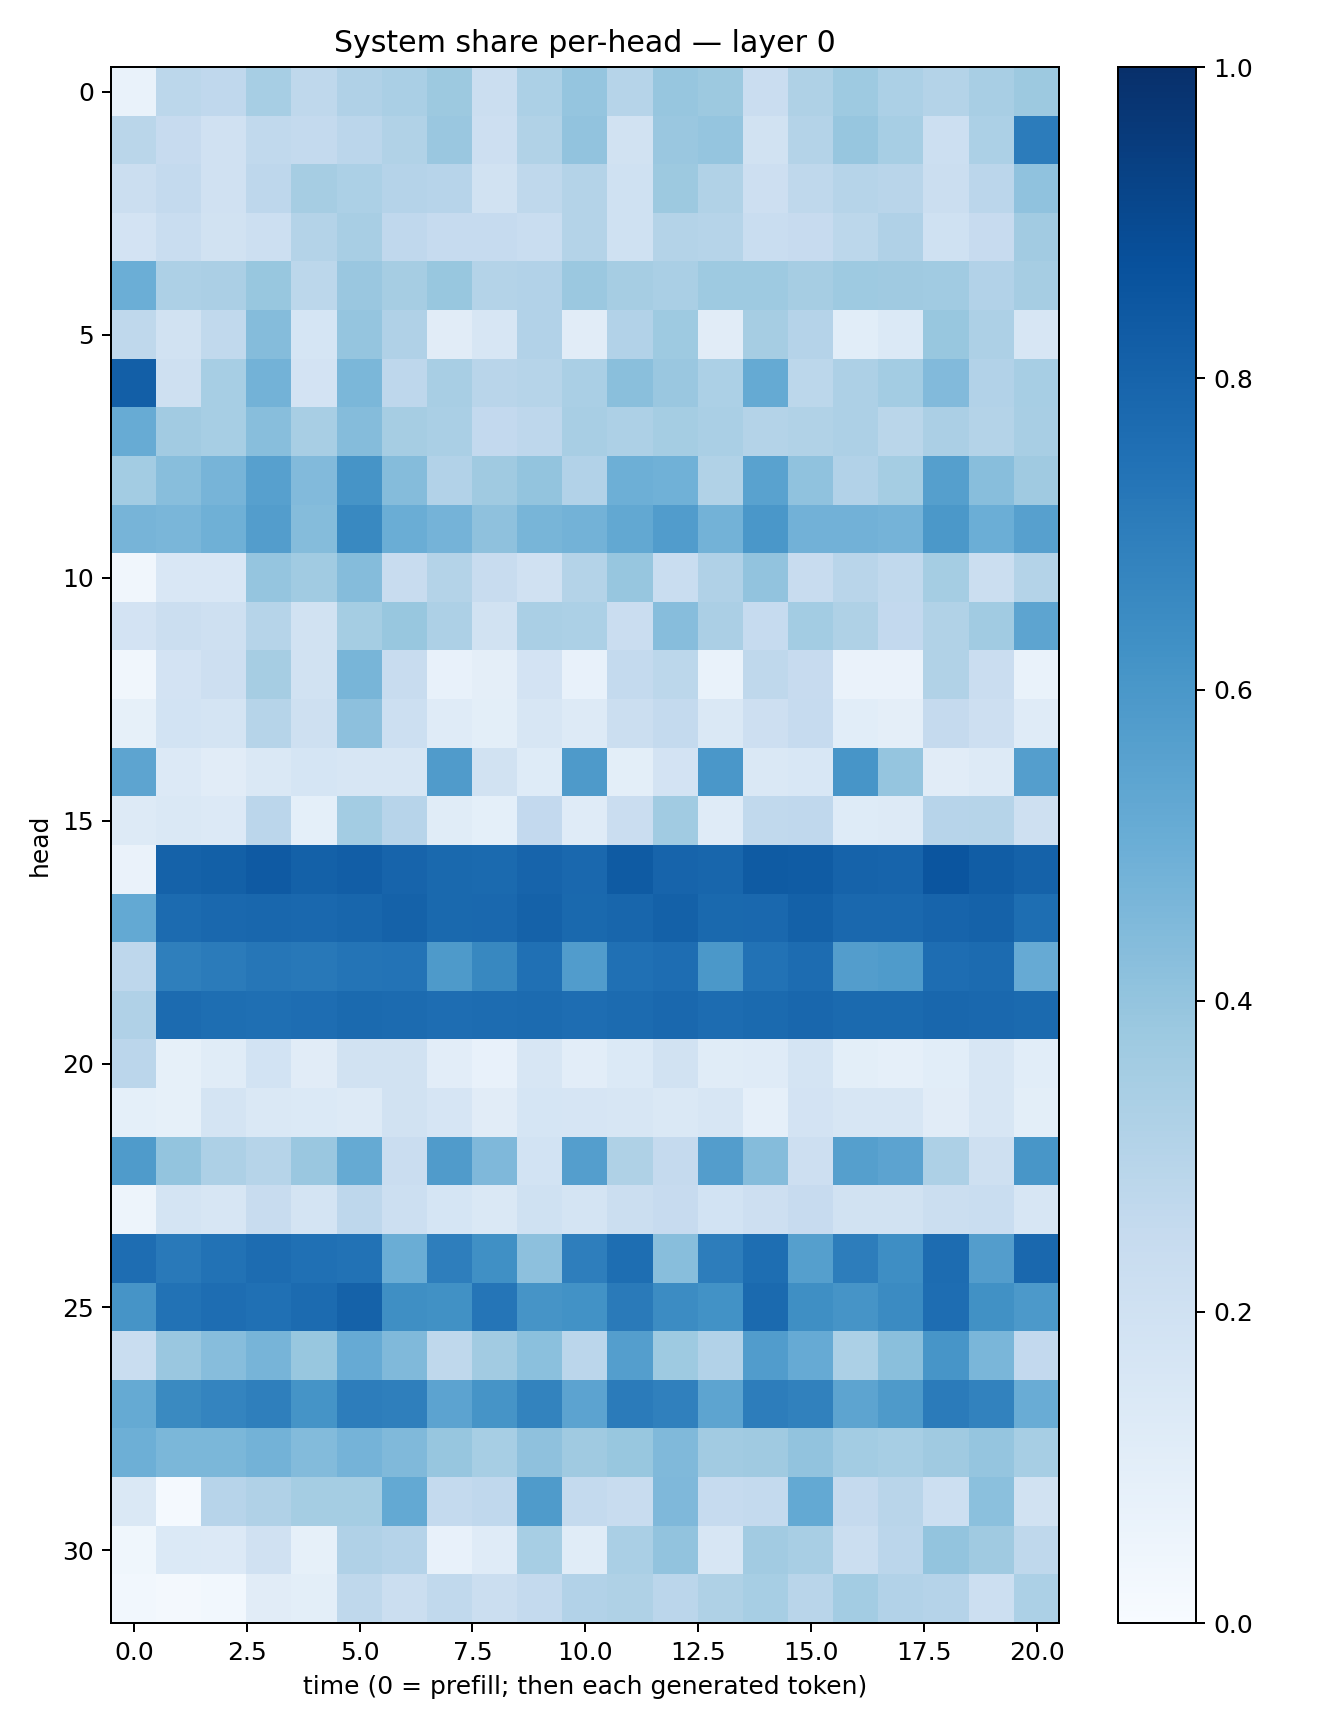

The table this chart was drawn from, first rows:
0.068530045, 0.27782452, 0.26911098, 0.3458574, 0.27042985, 0.31836167, 0.33925578, 0.37671494, 0.2189849, 0.3294957, 0.397366, 0.29868585, 0.39142886, 0.37859035, 0.22717865, 0.32231832, 0.3724096, 0.33143124, 0.30706054, 0.343618, 0.37623867
0.2854, 0.2446, 0.1956, 0.2626, 0.2552, 0.2829, 0.3133, 0.3835, 0.2136, 0.3151, 0.4059, 0.194, 0.3852, 0.3973, 0.1909, 0.3062, 0.3918, 0.347, 0.2177, 0.3307, 0.7044
0.2207, 0.2573, 0.1969, 0.2743, 0.3511, 0.329, 0.3029, 0.2945, 0.191, 0.2723, 0.3055, 0.2002, 0.3774, 0.3133, 0.2139, 0.2696, 0.2976, 0.2892, 0.2221, 0.283, 0.4073
0.18, 0.2334, 0.1953, 0.2181, 0.3064, 0.3436, 0.2671, 0.2477, 0.2462, 0.2321, 0.3084, 0.1994, 0.3073, 0.299, 0.232, 0.2446, 0.2783, 0.3197, 0.2003, 0.2455, 0.3606
0.497, 0.3269, 0.3344, 0.3876, 0.2785, 0.3835, 0.3479, 0.3873, 0.3077, 0.3092, 0.3811, 0.3487, 0.3383, 0.3746, 0.3737, 0.3485, 0.3726, 0.3687, 0.3669, 0.3111, 0.3479
0.2719, 0.1891, 0.2621, 0.4349, 0.17, 0.3981, 0.3192, 0.1116, 0.1596, 0.3102, 0.1104, 0.3118, 0.3744, 0.11, 0.3477, 0.3016, 0.1079, 0.14, 0.3885, 0.3248, 0.1573
0.8165, 0.2076, 0.3451, 0.4782, 0.1801, 0.459, 0.2737, 0.3409, 0.2908, 0.3007, 0.3383, 0.4256, 0.3837, 0.3309, 0.5171, 0.2788, 0.3258, 0.3589, 0.4414, 0.31, 0.347
0.5096, 0.3622, 0.3461, 0.4269, 0.3433, 0.437, 0.3514, 0.3381, 0.2614, 0.2744, 0.3429, 0.3267, 0.3554, 0.338, 0.3049, 0.3142, 0.3266, 0.2884, 0.3333, 0.3056, 0.3425
0.3569, 0.4266, 0.4714, 0.5611, 0.4435, 0.6124, 0.4361, 0.3115, 0.3705, 0.4005, 0.3103, 0.4941, 0.4846, 0.3131, 0.5515, 0.4064, 0.311, 0.3538, 0.5627, 0.4265, 0.3687
0.4692, 0.4623, 0.4916, 0.5709, 0.4355, 0.658, 0.5012, 0.4754, 0.4103, 0.465, 0.478, 0.5236, 0.5743, 0.4793, 0.5991, 0.4824, 0.4823, 0.4753, 0.5965, 0.4975, 0.5607
0.03204, 0.149, 0.149, 0.3966, 0.3659, 0.4355, 0.2383, 0.3078, 0.2361, 0.1988, 0.3069, 0.3914, 0.2327, 0.3171, 0.4061, 0.235, 0.2918, 0.2651, 0.3552, 0.2222, 0.3055
0.1819, 0.2265, 0.2045, 0.3006, 0.1883, 0.3539, 0.3891, 0.3267, 0.191, 0.3364, 0.3294, 0.2299, 0.4312, 0.3322, 0.247, 0.3557, 0.3227, 0.2578, 0.3152, 0.367, 0.5408
0.03236, 0.1818, 0.2144, 0.3507, 0.1905, 0.4659, 0.2394, 0.07325, 0.0943, 0.1804, 0.07582, 0.2573, 0.2802, 0.0673, 0.2708, 0.244, 0.06565, 0.06277, 0.3147, 0.2301, 0.0699
0.08563, 0.1872, 0.1767, 0.3004, 0.2052, 0.4167, 0.2162, 0.118, 0.09774, 0.1585, 0.1279, 0.2227, 0.2575, 0.1434, 0.2114, 0.2464, 0.1065, 0.09548, 0.2524, 0.2124, 0.1191
0.5399, 0.1365, 0.1097, 0.143, 0.1709, 0.163, 0.1624, 0.5792, 0.1931, 0.123, 0.5894, 0.09994, 0.1825, 0.6004, 0.1411, 0.1532, 0.6083, 0.3982, 0.1115, 0.125, 0.5682
0.1319, 0.1445, 0.1342, 0.2827, 0.09169, 0.3561, 0.2967, 0.116, 0.09024, 0.2611, 0.1181, 0.2274, 0.3634, 0.1192, 0.2654, 0.2656, 0.1211, 0.1307, 0.2943, 0.3004, 0.2034
0.06549, 0.8062, 0.8149, 0.8384, 0.8103, 0.8231, 0.799, 0.7793, 0.7744, 0.7988, 0.7834, 0.8351, 0.8002, 0.7913, 0.8349, 0.8297, 0.8018, 0.7971, 0.8556, 0.827, 0.8073
0.5225, 0.7699, 0.7846, 0.786, 0.784, 0.7928, 0.8064, 0.7803, 0.7823, 0.8063, 0.7796, 0.7912, 0.8097, 0.7802, 0.7815, 0.8103, 0.7822, 0.7826, 0.7984, 0.808, 0.7581
0.276, 0.6918, 0.7107, 0.7279, 0.72, 0.7362, 0.7416, 0.5871, 0.6606, 0.7514, 0.5774, 0.7512, 0.7618, 0.5974, 0.7423, 0.766, 0.5722, 0.5857, 0.764, 0.7709, 0.5134
0.3174, 0.7698, 0.76, 0.7555, 0.7625, 0.7757, 0.7703, 0.762, 0.7664, 0.7714, 0.7654, 0.7695, 0.7839, 0.7682, 0.7756, 0.7852, 0.7743, 0.7755, 0.7855, 0.7839, 0.7772
0.2849, 0.08574, 0.114, 0.1866, 0.1129, 0.1918, 0.1885, 0.1053, 0.07344, 0.162, 0.1054, 0.14, 0.1927, 0.1136, 0.1209, 0.1721, 0.09828, 0.08917, 0.109, 0.1578, 0.1077
0.09347, 0.0838, 0.1749, 0.1435, 0.1406, 0.1271, 0.1877, 0.1656, 0.1105, 0.171, 0.1641, 0.159, 0.1445, 0.1626, 0.0878, 0.1819, 0.1637, 0.1624, 0.1112, 0.1615, 0.09879
0.5826, 0.4007, 0.325, 0.2988, 0.3833, 0.5194, 0.2287, 0.5791, 0.4526, 0.1848, 0.5702, 0.3242, 0.2533, 0.5708, 0.4373, 0.2123, 0.566, 0.5433, 0.3273, 0.2087, 0.6048
0.05004, 0.1741, 0.1636, 0.2387, 0.173, 0.277, 0.2182, 0.1685, 0.1436, 0.2009, 0.1751, 0.222, 0.2448, 0.1859, 0.2134, 0.245, 0.1895, 0.1936, 0.2218, 0.2305, 0.1633
0.7653, 0.7164, 0.7434, 0.7676, 0.753, 0.7424, 0.5015, 0.6973, 0.6303, 0.4172, 0.6971, 0.7604, 0.4296, 0.7004, 0.7611, 0.5664, 0.7023, 0.6404, 0.7663, 0.5738, 0.7832
0.6096, 0.7452, 0.7618, 0.7527, 0.7696, 0.8064, 0.636, 0.6287, 0.7342, 0.6098, 0.6244, 0.713, 0.6475, 0.6245, 0.7752, 0.636, 0.6128, 0.6523, 0.764, 0.628, 0.5915
0.2309, 0.3859, 0.4314, 0.4713, 0.3886, 0.5145, 0.4458, 0.2713, 0.3623, 0.4204, 0.2851, 0.5701, 0.3738, 0.3121, 0.5769, 0.5139, 0.3299, 0.4239, 0.6068, 0.4609, 0.2579
0.5186, 0.6524, 0.6751, 0.6927, 0.6152, 0.7026, 0.6951, 0.544, 0.6119, 0.6765, 0.5439, 0.7086, 0.6886, 0.5423, 0.7, 0.685, 0.5402, 0.586, 0.7078, 0.6798, 0.5054
0.4956, 0.4591, 0.4593, 0.4786, 0.4375, 0.4732, 0.4481, 0.3908, 0.3467, 0.4123, 0.3708, 0.3877, 0.4475, 0.361, 0.3697, 0.4041, 0.3591, 0.3453, 0.3702, 0.3946, 0.3443
0.1447, 0.013, 0.2934, 0.3168, 0.3543, 0.3549, 0.5214, 0.2561, 0.2693, 0.5847, 0.2564, 0.236, 0.4494, 0.2465, 0.2558, 0.5215, 0.2525, 0.2909, 0.2183, 0.4191, 0.191
0.03546, 0.1389, 0.1365, 0.1956, 0.08334, 0.3183, 0.3022, 0.07634, 0.1178, 0.3442, 0.1171, 0.3397, 0.4053, 0.1633, 0.3622, 0.3414, 0.2238, 0.2817, 0.4004, 0.3684, 0.2722
0.03031, 0.01813, 0.0284, 0.1096, 0.1001, 0.2728, 0.2217, 0.2633, 0.2189, 0.2574, 0.3097, 0.3205, 0.2839, 0.3239, 0.3462, 0.2893, 0.3581, 0.3114, 0.3025, 0.2179, 0.3309
